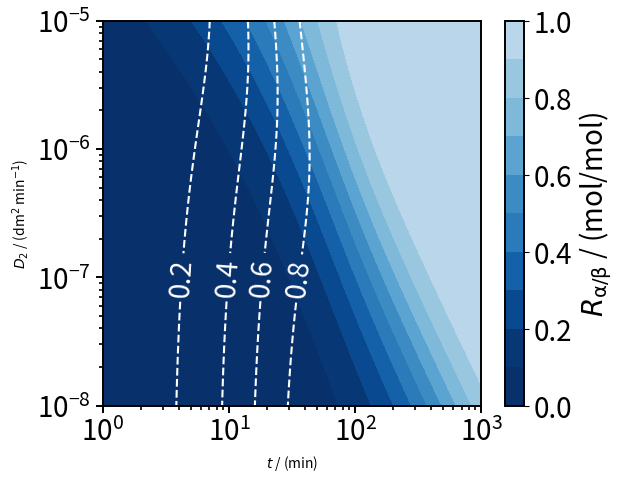

Python code for this plot:
# ----------------------------------------------------------------------------
# This code supplements the following paper: 
#
# "Mechanistic modeling. parametric study, and optimization of immobilization 
#                of enzymatic cascades in porous particles"
#
# Authors: Leandros Paschalidis, Sara Arana-Pena, Volker Sieber, Jakob Burger
# 
#
# The paper was submited to: Reaction Chemistry & Engineering.
# ----------------------------------------------------------------------------

# Imports packages 
import numpy as np
import matplotlib.pyplot as plt
import math
import matplotlib as klp
from matplotlib import cm
from matplotlib.colors import ListedColormap, LinearSegmentedColormap

# defines grid for the contour plots
xlist = np.logspace(0, 3, 1000)
ylist = np.logspace(-8,-5, 1000)
X, Y = np.meshgrid(xlist, ylist) 

# gives values to the non-varied parameters
D1            = 5*10**(-6)         # dm^2 min^-1
D2            = Y                  # dm^2 min^-1
kA            = 1000               # dm^2 μmol^-1 min^-1
kB            = 998                # dm^2 μmol^-1 min^-1
L             = 5*10**(-4)         # dm 
A             = 10**(-13)          # dm^2
N_alpha_A     = 5*10**(12) / 2     # -
N_alpha_B     = 5*10**(12) / 2     # -
N_beta        = 5*10**(12)         # -
tf            = X                  # min
EA_alpha_A    = 6                  # μmol dm^-2
EB_alpha_B    = 6                  # μmol dm^-2
EA_beta       = 6/2                # μmol dm^-2
EB_beta       = 6/2                # μmol dm^-2

# definition of the algebraic equations 
m1_alpha_A = np.sqrt(kA*EA_alpha_A/D1)

m1_beta = np.sqrt(kA*EA_beta/D1)

m2_alpha_B = np.sqrt(kB*EB_alpha_B/D2)

m2_beta = np.sqrt(kB*EB_beta/D2)

p1_alpha_A = A * D1 * N_alpha_A * m1_alpha_A * np.tanh(m1_alpha_A*L)

p1_beta = A * D1 * N_beta * m1_beta * np.tanh(m1_beta*L)

p2_alpha_B = A * D2 * N_alpha_B * m2_alpha_B * np.tanh(m2_alpha_B*L)

p2_beta = A * D2 * N_beta * m2_beta * np.tanh(m2_beta*L)

p3_beta = A * D1 * N_beta * m1_beta**2 * m2_beta**2 /(m1_beta**2-m2_beta**2) * (np.tanh(m2_beta*L)/m2_beta - np.tanh(m1_beta*L)/m1_beta)

R =  (1-np.exp(-p1_alpha_A*tf)-(p1_alpha_A)/(p2_alpha_B-p1_alpha_A)*(np.exp(-p1_alpha_A*tf)-np.exp(-p2_alpha_B*tf)) ) / (1-np.exp(-p1_beta*tf)-(p1_beta-p3_beta)/(p2_beta-p1_beta)*(np.exp(-p1_beta*tf)-np.exp(-p2_beta*tf)))

Ybeta = (1-np.exp(-p1_beta*tf)-(p1_beta-p3_beta)/(p2_beta-p1_beta)*(np.exp(-p1_beta*tf)-np.exp(-p2_beta*tf)))

# plotting
fig,ax=plt.subplots(figsize=(6.1, 5))
plt.rcParams['font.size'] = 20
plt.rcParams['axes.linewidth'] = 1.4 
plt.yscale("log")
plt.xscale("log")
plt.xticks(fontsize=20)
plt.yticks(fontsize=20)
plt.setp(ax.spines.values(), linewidth=1.4)
cmap = plt.cm.Blues(np.linspace(0,1.1,35))
cmap = klp.colors.ListedColormap(cmap[8:,:-1])
cp = ax.contourf(X, Y, R, [0, 0.1, 0.2, 0.3, 0.4, 0.5, 0.6, 0.7, 0.8, 0.9, 1.0], vmin = 0.0, vmax=1.0, cmap=cmap.reversed())
levels = [0.2, 0.4, 0.6, 0.8]
cp2 = ax.contour(X, Y, Ybeta,  levels=levels, colors = 'white', linestyles = 'dashed', linewidths = 1.5)
fig.colorbar(cp, label='$R_{\mathrm{α}/\mathrm{β}}$ / (mol/mol)') # Add a colorbar to a plot
ax.clabel(cp2, levels, inline=True, fmt='%1.1f', fontsize=20, manual=[(4*10**(0),10**(-7)),(10**(1),10**(-7)),(1.95*10**(1),10**(-7)),(3.0*10**(1),10**(-7))])
ax.yaxis.set_tick_params(width=1.4, length = 5)
ax.xaxis.set_tick_params(width=1.4, length = 5)
ax.tick_params(axis='y', which='minor', colors='black', left=True, length = 3, width=1.2)
ax.tick_params(axis='x', which='minor', colors='black', bottom=True, length = 3, width=1.2)
ax.tick_params(axis="x", direction="out")
ax.set_xlabel('$t$ / (min)')
ax.set_ylabel('$D_2$ / (dm$^2$ min$^{-1}$)')
plt.savefig('Fig5.png', bbox_inches='tight')  
plt.savefig('Fig5.pdf', bbox_inches='tight')  
plt.show()
